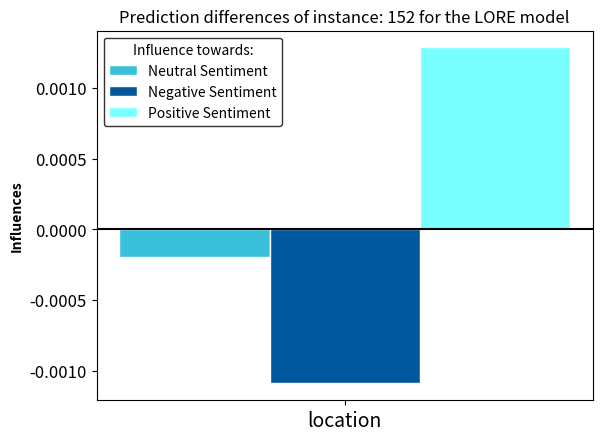

Write Python code to recreate this figure. (Note: this script raises an exception after producing the figure.)
import matplotlib.pyplot as plt
import numpy as np
from matplotlib.pyplot import figure

def Barplots(negBar, NeuBar, posBar,words, save_path, true, predicted):
    # set width of bar
    barWidth = 0.25


    # Set position of bar on X axis
    r1 = np.arange(len(negBar))
    r2 = [x + barWidth for x in r1]
    r3 = [x + barWidth for x in r2]

    # Make the plot
    plt.bar(r1, neuBar, color='#3ac0da', width=barWidth, edgecolor='white', label='Neutral Sentiment')
    plt.bar(r2, negBar, color='#01579b', width=barWidth, edgecolor='white', label='Negative Sentiment')
    plt.bar(r3, posBar, color='#78FFFF', width=barWidth, edgecolor='white', label='Positive Sentiment')

    # Add xticks on the middle of the group bars
    plt.ylabel('Influences', fontweight='bold', fontsize= 'medium')
    plt.yticks(fontsize=12)
    plt.xticks([r + barWidth for r in range(len(posBar))], words, fontsize=14)
    plt.axhline(y=0, color='black', linestyle='solid')
    plt.title('Prediction differences of instance: ' + true + ' for the ' + predicted)
    plt.legend(title="Influence towards:", loc=2, fancybox=True, edgecolor = 'black')
    # Create legend & Show graphic
    plt.savefig(save_path + '.png', bbox_inches='tight')
    plt.show()

#SP OLAF
#['the']['food']['is', 'fantastic', ',', 'and', 'the', 'waiting', 'staff', 'has', 'been', 'perfect', 'every', 'single', 'time', 'we', "'ve", 'been', 'there', '.']

negBar = [-0.00109057 ]
neuBar = [ -0.0001973]
posBar = [0.00128782]
words = ['location']
save_path = 'data/LACE/plots/152LORE'
true = '152'
predicted = 'LORE model'
Barplots(negBar, neuBar, posBar,words, save_path, true, predicted)

#WSP OLAF
#['the']['appetizer']['was', 'interesting', ',', 'but', 'the', 'creme', 'brulee', 'was', 'very', 'savory', 'and', 'delicious', '.']

negBar = [-1.08866971e-07]
neuBar = [2.31128752e-08]
posBar = [1.19209290e-07]
words = ["'ve"]
save_path = 'data/LACE/plots/154LORE'
true = '154'
predicted = 'LORE model'
Barplots(negBar, neuBar, posBar,words, save_path, true, predicted)

#RP OLAF
#['the', 'only', 'positive', 'thing', 'about']['mioposto']['is', 'the', 'nice', 'location', '.']
negBar = [-0.02597801, -1.04290248e-05, -7.30426291e-06]
neuBar = [-0.00010079  , -1.82397471e-07, -5.14377660e-08]
posBar = [0.02607876, 1.06096268e-05, 7.27176666e-06]
words = ['delicious', 'savory', 'very']
save_path = 'data/LACE/plots/275LORE'
true = '275'
predicted = 'LORE model'
Barplots(negBar, neuBar, posBar,words, save_path, true, predicted)

negBar = [2.01983163e-04, -0.01125765, -8.21607537e-05, -3.36093944e-04, -0.00109057 ]
neuBar = [ 4.52743479e-05 ,  -0.00049545, -4.49759318e-05, -3.96694886e-05, -0.0001973]
posBar = [-2.47240067e-04,  0.01175314, 1.27136707e-04, 3.75866890e-04, 0.00128782]
words = ['thing', 'nice', 'the', 'is', 'location']
save_path = 'data/LACE/plots/152'
true = '152'
predicted = 'rule based models'
Barplots(negBar, neuBar, posBar,words, save_path, true, predicted)

#WSP OLAF
#['the']['appetizer']['was', 'interesting', ',', 'but', 'the', 'creme', 'brulee', 'was', 'very', 'savory', 'and', 'delicious', '.']

negBar = [2.40263489e-07, 1.23946620e-07, -9.10089284e-07, 1.14876809e-06, -1.08866971e-07]
neuBar = [1.60030339e-07, -6.22113703e-08, -5.72679255e-08, 3.27009516e-07, 2.31128752e-08]
posBar = [-3.57627869e-07, 0.00000000e+00, 1.07288361e-06, -1.43051147e-06, 1.19209290e-07]
words = ['waiting', 'has', 'been', ',', "'ve"]
save_path = 'data/LACE/plots/154'
true = '154'
predicted = 'rule based models'
Barplots(negBar, neuBar, posBar,words, save_path, true, predicted)

#RP OLAF
#['the', 'only', 'positive', 'thing', 'about']['mioposto']['is', 'the', 'nice', 'location', '.']
negBar = [-7.30426291e-06,  8.54646089e-06 , 5.81028326e-06, -0.02597801, -1.04290248e-05]
neuBar = [-5.14377660e-08, 8.05208114e-08,  5.81134110e-08, -0.00010079  , -1.82397471e-07]
posBar = [7.27176666e-06, -8.70227814e-06,  -5.96046448e-06, 0.02607876, 1.06096268e-05]
words = ['very', 'was', 'but', 'delicious', 'savory']

# 'the', -1.50353208e-05 -3.70028843e-07,1.53779984e-05,
save_path = 'data/LACE/plots/275'
true = '275'
predicted = 'rule based models'
Barplots(negBar, neuBar, posBar,words, save_path, true, predicted)

